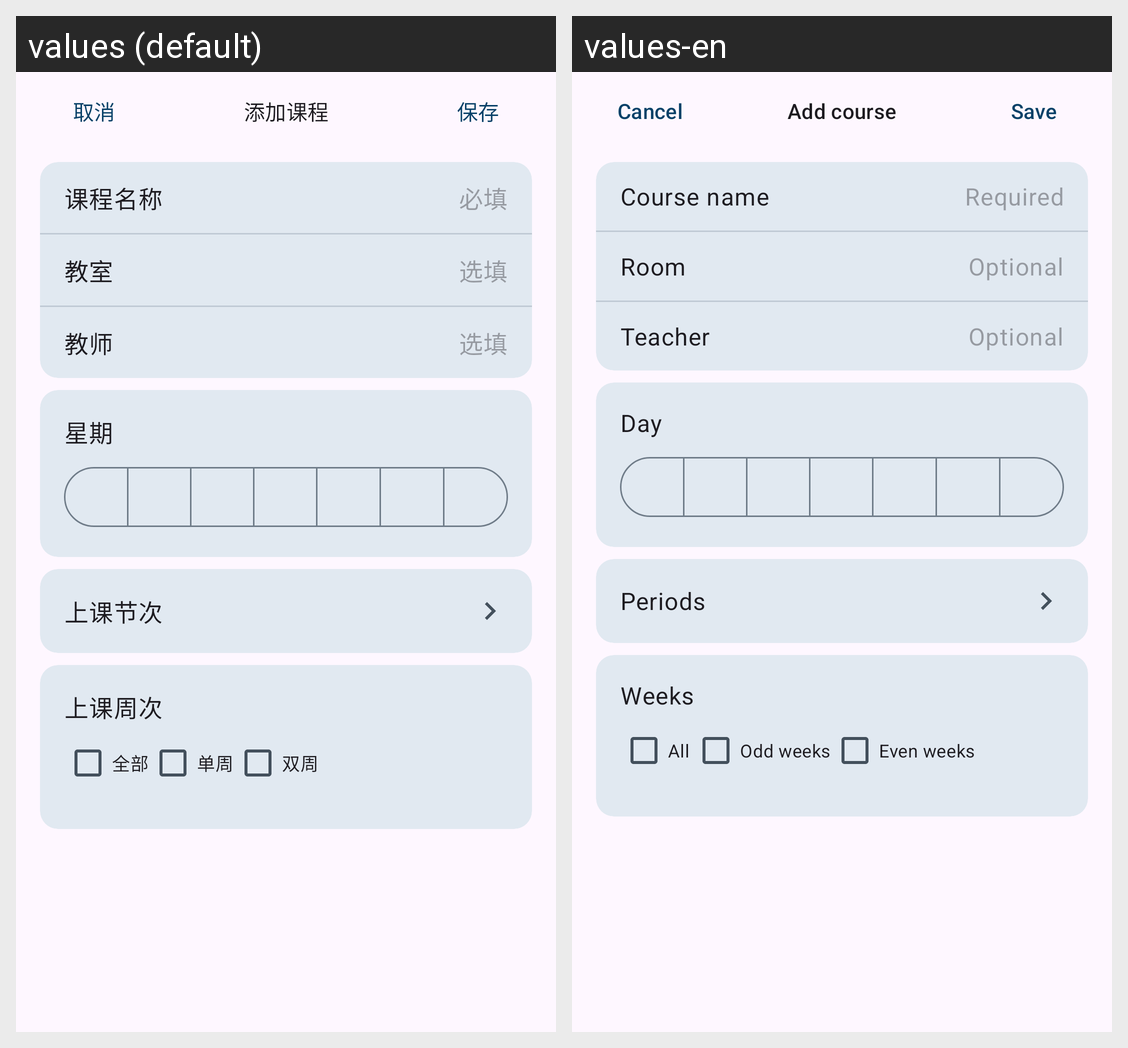

The Android screen above is rendered under two locales of the same app. Produce the string resources it draws, with the default and per-locale values.
Android screen res/layout/sheet_local_course_edit.xml rendered under 2 locales, left to right: values (default), values-en. Device: Nexus 5 (rendered at 1080×1920; each locale shown at half size, 540×960, under a caption strip naming it); theme Theme.LanhangLite.
Strings drawn on this screen, with the default value and each locale's value (text and hints the layout hard-codes, and strings that could not be matched under every locale, appear in the picture but are not listed):

common_cancel
  values: 取消
  values-en: Cancel

local_course_add
  values: 添加课程
  values-en: Add course

local_course_save
  values: 保存
  values-en: Save

local_course_name
  values: 课程名称
  values-en: Course name

local_course_required
  values: 必填
  values-en: Required

local_course_room
  values: 教室
  values-en: Room

local_course_optional
  values: 选填
  values-en: Optional

local_course_teacher
  values: 教师
  values-en: Teacher

local_course_day
  values: 星期
  values-en: Day

local_course_class_periods
  values: 上课节次
  values-en: Periods

local_course_class_weeks
  values: 上课周次
  values-en: Weeks

local_course_all
  values: 全部
  values-en: All

local_course_week_odd
  values: 单周
  values-en: Odd weeks

local_course_week_even
  values: 双周
  values-en: Even weeks
